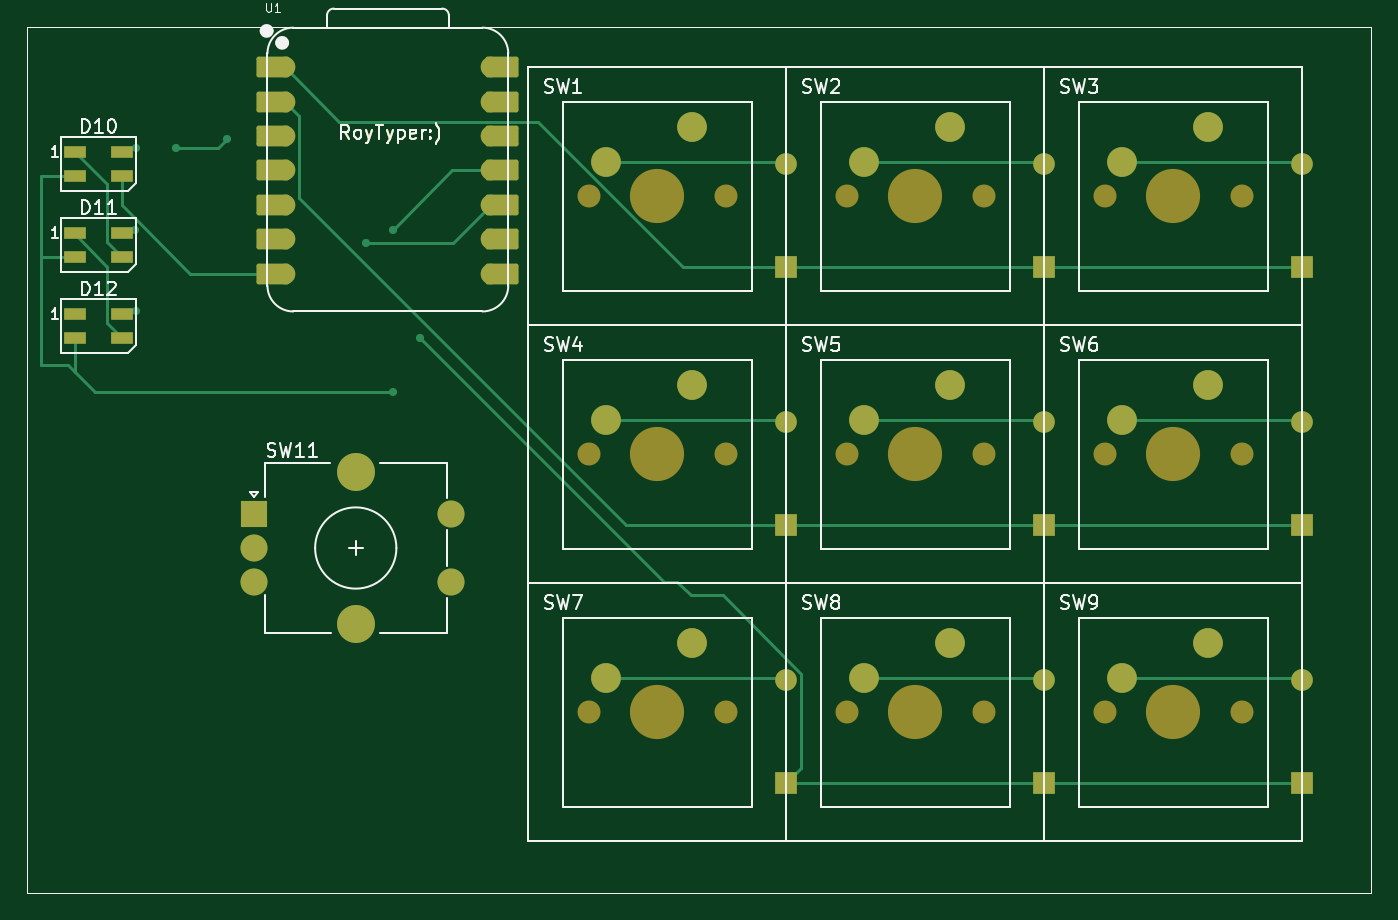
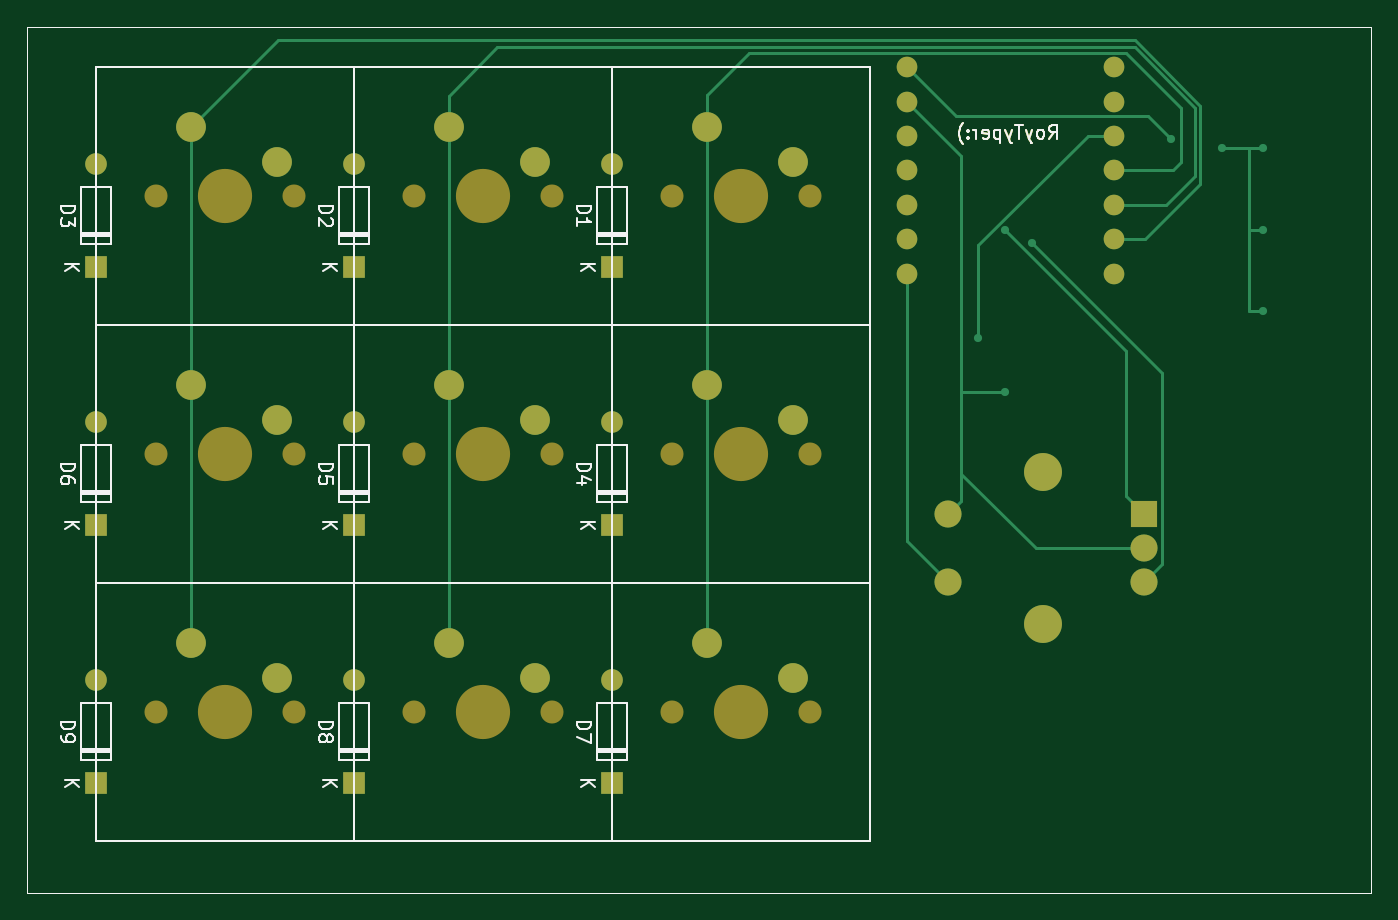
Circuit board: 9 layer files. Board 99.2 x 63.9 mm.
- bottom_copper: RoyTyper-B_Cu.gbr (14393 bytes)
- bottom_mask: RoyTyper-B_Mask.gbr (9788 bytes)
- paste: RoyTyper-B_Paste.gbr (6847 bytes)
- bottom_silk: RoyTyper-B_Silkscreen.gbr (24084 bytes)
- outline: RoyTyper-Edge_Cuts.gbr (6815 bytes)
- top_copper: RoyTyper-F_Cu.gbr (17233 bytes)
- top_mask: RoyTyper-F_Mask.gbr (11394 bytes)
- paste: RoyTyper-F_Paste.gbr (7222 bytes)
- top_silk: RoyTyper-F_Silkscreen.gbr (35049 bytes)

=== bottom_copper: RoyTyper-B_Cu.gbr (14393 bytes, source omitted) ===
=== bottom_mask: RoyTyper-B_Mask.gbr (9788 bytes, source omitted) ===
=== paste: RoyTyper-B_Paste.gbr (6847 bytes, source omitted) ===
=== bottom_silk: RoyTyper-B_Silkscreen.gbr (24084 bytes, source omitted) ===
=== outline: RoyTyper-Edge_Cuts.gbr (6815 bytes, source omitted) ===
=== top_copper: RoyTyper-F_Cu.gbr (17233 bytes, source omitted) ===
=== top_mask: RoyTyper-F_Mask.gbr (11394 bytes, source omitted) ===
=== paste: RoyTyper-F_Paste.gbr (7222 bytes, source omitted) ===
=== top_silk: RoyTyper-F_Silkscreen.gbr (35049 bytes, source omitted) ===
